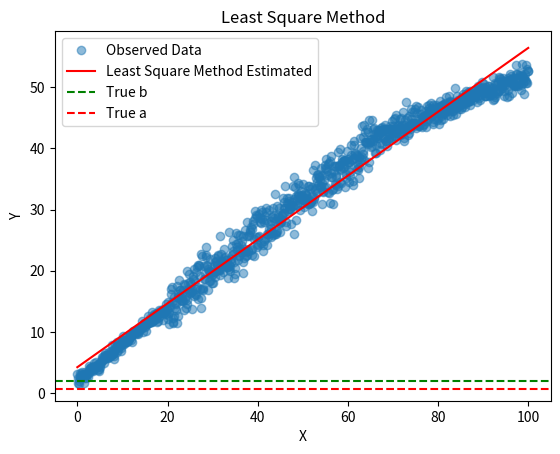

Generate this figure with matplotlib:
import numpy as np
import matplotlib.pyplot as plt

# 初始化参数
real_a = 0.6
real_b = 2.0
point_num = 1000

real_x = np.linspace(0, 100, point_num)
# real_y = real_x * real_a + real_b + np.random.normal(0, 0.5, size=point_num)
real_y = []
for i in range(point_num):
    if i <= point_num / 5:
        tmp = real_x[i] * real_a + real_b + np.random.normal(0, 0.5)
    elif i <= point_num / 1.5:
        tmp = real_x[i] * real_a + real_b + np.random.normal(0, 2)
    else:
        yyy = real_x[int( point_num / 1.5)] * real_a + real_b
        tmp_b = yyy - (real_x[int( point_num / 1.5)] * real_a / 2)
        tmp = real_x[i] * real_a / 2 + tmp_b + np.random.normal(0, 1)
    
    real_y.append(tmp)
real_y = np.array(real_y)

# 最小二乘法
A = []
for i in range(point_num):
    A.append([real_x[i], 1])
A = np.matrix(A)
B = np.matrix(real_y)
result = (A.T * A).I * A.T * B.T

leastS_a = result.tolist()[0][0]
leastS_b = result.tolist()[1][0]

leastS_y = []
for i in range(point_num):
    leastS_y.append(real_x[i] * leastS_a + leastS_b)

# 可视化结果
plt.plot(real_x, real_y, 'o', label='Observed Data', alpha=0.5)
plt.plot(real_x, leastS_y, label='Least Square Method Estimated', color='red')
# plt.plot(real_x, estimates[:, 1], label='Kalman Filter Estimated a (slope)', color='red')
plt.axhline(real_b, color='green', linestyle='--', label='True b')
plt.axhline(real_a, color='red', linestyle='--', label='True a')
# plt.plot(x_values, a_ls * x_values + b_ls, label='Least Squares Estimated Line', color='orange', linestyle='--')
plt.xlabel('X')
plt.ylabel('Y')
plt.title('Least Square Method')
plt.legend()
plt.show()